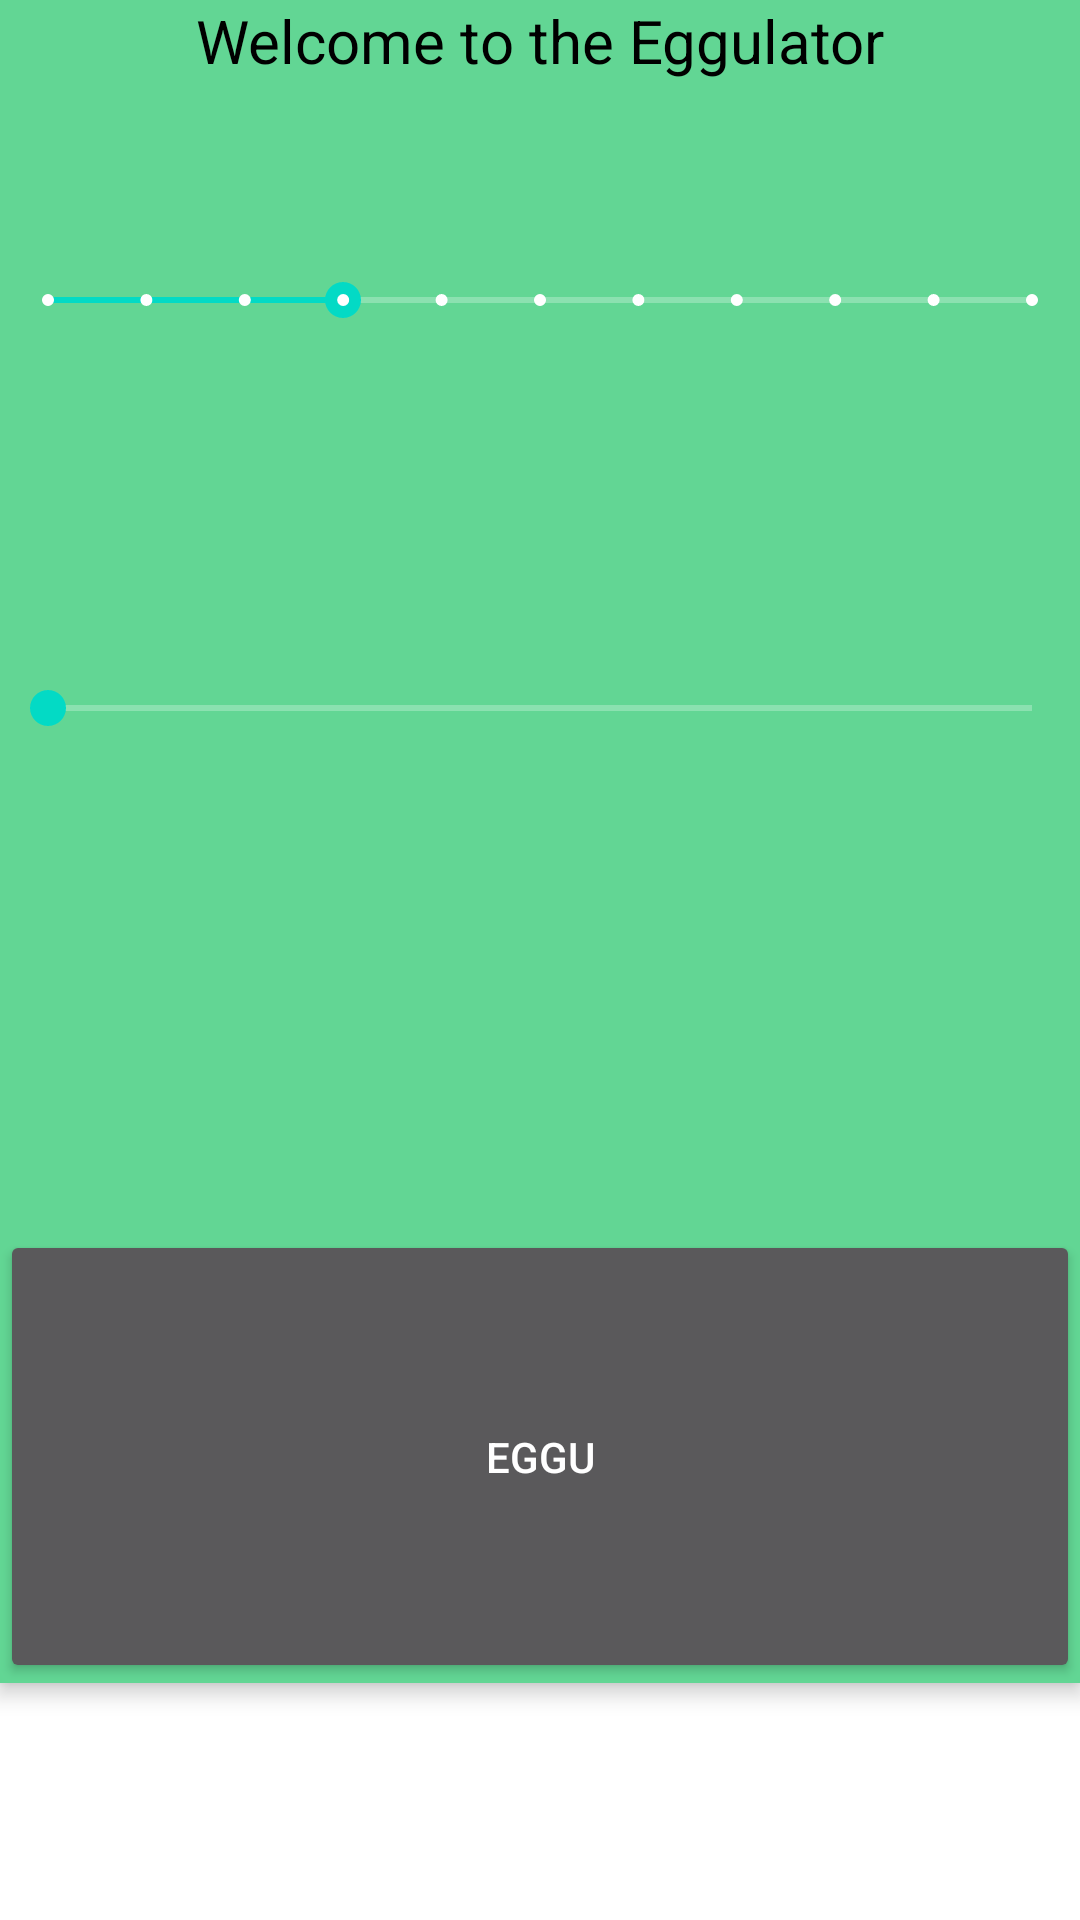

Layout XML and referenced resources for this Android screen:
<!-- AndroidManifest.xml: activity theme Theme.Eggu.NoActionBar -->
<!-- res/layout/activity_main.xml -->
<?xml version="1.0" encoding="utf-8"?>
<androidx.coordinatorlayout.widget.CoordinatorLayout xmlns:android="http://schemas.android.com/apk/res/android"
    xmlns:app="http://schemas.android.com/apk/res-auto"
    xmlns:tools="http://schemas.android.com/tools"
    android:layout_width="match_parent"
    android:layout_height="match_parent"
    tools:context=".MainActivity">

    <com.google.android.material.appbar.AppBarLayout
        android:id="@+id/appBarLayout"
        android:layout_width="match_parent"
        android:layout_height="wrap_content"
        android:theme="@style/Theme.Eggu.AppBarOverlay">

        <TextView
            android:id="@+id/egguWlc"
            android:layout_width="match_parent"
            android:layout_height="wrap_content"
            android:text="Welcome to the Eggulator"
            android:textAlignment="center"
            android:textColor="#000000"
            android:textSize="20sp" />

        <SeekBar
            android:id="@+id/egguAmpBar"
            style="@style/Widget.AppCompat.SeekBar.Discrete"
            android:layout_width="match_parent"
            android:layout_height="146dp"
            android:max="10"
            android:progress="3" />

        <SeekBar
            android:id="@+id/egguVolBar"
            android:layout_width="match_parent"
            android:layout_height="126dp" />

        <TextView
            android:id="@+id/egguTxt"
            android:layout_width="match_parent"
            android:layout_height="111dp"
            android:textAlignment="center"
            android:textColor="#000000"
            android:textSize="20sp" />

        <Button
            android:id="@+id/egguBtn"
            android:layout_width="match_parent"
            android:layout_height="151dp"
            android:text="@string/app_name" />

    </com.google.android.material.appbar.AppBarLayout>

</androidx.coordinatorlayout.widget.CoordinatorLayout>
<!-- resources referenced by this layout -->
<resources>
  <string name="app_name">eggu</string>
  <style name="Theme.Eggu.AppBarOverlay" parent="ThemeOverlay.AppCompat.Dark.ActionBar" />
  <style name="Theme.Eggu.NoActionBar">
          <item name="windowActionBar">false</item>
          <item name="windowNoTitle">true</item>
      </style>
</resources>
